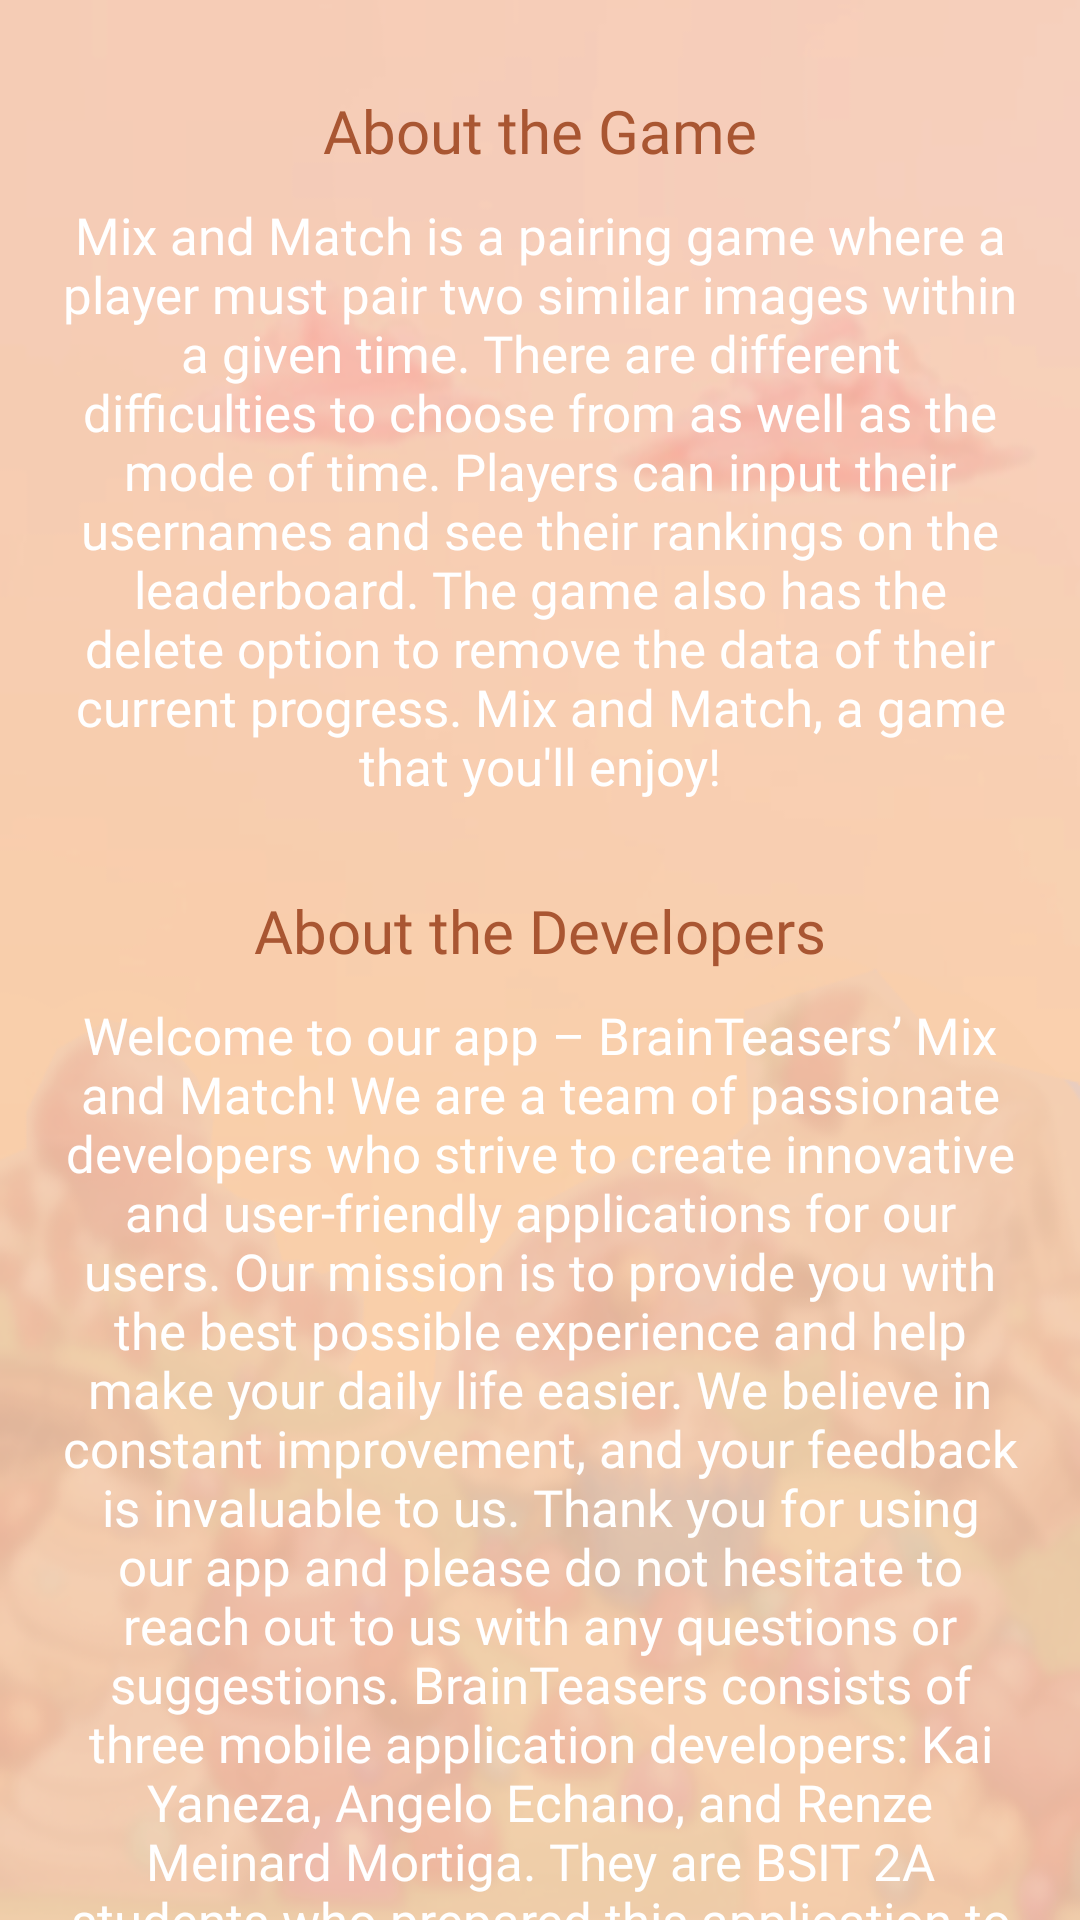

Android layout source for this screen:
<!-- AndroidManifest.xml: application theme Theme.MixandMatch -->
<!-- res/layout/activity_information.xml -->
<?xml version="1.0" encoding="utf-8"?>
<androidx.constraintlayout.widget.ConstraintLayout xmlns:android="http://schemas.android.com/apk/res/android"
    xmlns:app="http://schemas.android.com/apk/res-auto"
    xmlns:tools="http://schemas.android.com/tools"
    android:id="@+id/about"
    android:layout_width="match_parent"
    android:layout_height="match_parent"
    android:background="@drawable/candy_background2"
    tools:context=".information">

    <ScrollView
        android:layout_width="match_parent"
        android:layout_height="wrap_content"
        app:layout_constraintBottom_toBottomOf="parent"
        app:layout_constraintEnd_toEndOf="parent"
        app:layout_constraintStart_toStartOf="parent"
        app:layout_constraintTop_toTopOf="parent"
        app:layout_constraintVertical_bias="1.0">

        <LinearLayout
            android:layout_width="match_parent"
            android:layout_height="wrap_content"
            android:orientation="vertical">

            <TextView
                android:id="@+id/about_game"
                android:layout_width="match_parent"
                android:layout_height="wrap_content"
                android:layout_marginTop="30dp"
                android:fontFamily="@font/candy"
                android:text="@string/about_the_game"
                android:textAlignment="center"
                android:textColor="#a95632"
                android:textSize="20sp" />

            <TextView
                android:id="@+id/about_desc"
                android:layout_width="match_parent"
                android:layout_height="wrap_content"
                android:layout_marginStart="20dp"
                android:layout_marginTop="10dp"
                android:layout_marginEnd="20dp"
                android:layout_marginBottom="0dp"
                android:fontFamily="@font/beans"
                android:text="@string/description_about_us"
                android:textAlignment="center"
                android:textColor="#ffffff"
                android:textSize="17sp"
                android:textStyle="normal"
                app:lineHeight="20dp" />

            <TextView
                android:id="@+id/about_developer"
                android:layout_width="match_parent"
                android:layout_height="wrap_content"
                android:layout_marginTop="30dp"
                android:fontFamily="@font/candy"
                android:text="@string/about_dev"
                android:textAlignment="center"
                android:textColor="#a95632"
                android:textSize="20sp" />

            <TextView
                android:id="@+id/dev_desc"
                android:layout_width="match_parent"
                android:layout_height="wrap_content"
                android:layout_marginStart="20dp"
                android:layout_marginTop="10dp"
                android:layout_marginEnd="20dp"
                android:layout_marginBottom="0dp"
                android:fontFamily="@font/beans"
                android:text="@string/desc_dev"
                android:textAlignment="center"
                android:textColor="#ffffff"
                android:textSize="17sp"
                android:textStyle="normal"
                app:lineHeight="20dp" />

            <TextView
                android:id="@+id/concern"
                android:layout_width="match_parent"
                android:layout_height="wrap_content"
                android:layout_marginTop="20dp"
                android:fontFamily="@font/candy"
                android:text="@string/concerns"
                android:textAlignment="center"
                android:textColor="#a95632"
                android:textSize="20sp" />

            <TextView
                android:id="@+id/concern_desc"
                android:layout_width="match_parent"
                android:layout_height="wrap_content"
                android:layout_marginStart="20dp"
                android:layout_marginTop="10dp"
                android:layout_marginEnd="20dp"
                android:layout_marginBottom="0dp"
                android:fontFamily="@font/beans"
                android:text="@string/desc_concern"
                android:textAlignment="center"
                android:textColor="#ffffff"
                android:textSize="17sp"
                android:textStyle="normal"
                app:lineHeight="20dp" />


            <EditText
                android:id="@+id/message"
                android:layout_width="match_parent"
                android:layout_height="wrap_content"
                android:layout_marginStart="30dp"
                android:layout_marginTop="20dp"
                android:layout_marginEnd="30dp"
                android:layout_marginBottom="20dp"
                android:fontFamily="@font/beans"
                android:hint="@string/message"
                android:inputType="textMultiLine|textImeMultiLine|textEmailAddress"
                android:minHeight="48dp"
                android:textColor="#FDFDFD"
                android:textSize="20sp" />

            <EditText
                android:id="@+id/Email"
                android:layout_width="match_parent"
                android:layout_height="wrap_content"
                android:layout_marginStart="30dp"
                android:layout_marginEnd="30dp"
                android:layout_marginBottom="20dp"
                android:fontFamily="@font/beans"
                android:hint="@string/email"
                android:inputType="textEmailAddress"
                android:minHeight="48dp"
                android:textColor="#FDFDFD"
                android:textSize="20sp" />

            <EditText
                android:id="@+id/PhoneNumber"
                android:layout_width="match_parent"
                android:layout_height="wrap_content"
                android:layout_marginStart="30dp"
                android:layout_marginEnd="30dp"
                android:layout_marginBottom="10dp"
                android:fontFamily="@font/beans"
                android:hint="@string/phoneNumber"
                android:inputType="phone"
                android:minHeight="48dp"
                android:textColor="#FDFDFD"
                android:textSize="20sp" />


            <Button
                android:id="@+id/button"
                android:layout_width="wrap_content"
                android:layout_height="wrap_content"
                android:layout_marginStart="30dp"
                android:layout_marginBottom="20dp"
                android:background="@drawable/color_bg"
                android:fontFamily="@font/beans"
                android:paddingStart="10dp"
                android:paddingEnd="10dp"
                android:text="@string/submit_concern"
                android:textAlignment="center"
                android:textColor="#FFFFFF"
                android:textSize="20sp"/>


        </LinearLayout>


    </ScrollView>


</androidx.constraintlayout.widget.ConstraintLayout>
<!-- resources referenced by this layout -->
<resources>
  <!-- drawable candy_background2: png bitmap (drawable, 155667 bytes) -->
  <!-- drawable color_bg (drawable) -->
  <?xml version="1.0" encoding="utf-8"?>
  <selector xmlns:android="http://schemas.android.com/apk/res/android">
      <item android:id="@android:id/background">
          <shape
              android:shape="rectangle">
              <corners android:radius="15dp" />
              <solid android:color="#e69985" />
          </shape>
      </item>
  </selector>
  <string name="about_dev">About the Developers</string>
  <string name="about_the_game">About the Game</string>
  <string name="concerns">Concerns</string>
  <string name="desc_concern">If you have any concerns, please send us a message below!</string>
  <string name="desc_dev">Welcome to our app – BrainTeasers’ Mix and Match! We are a team of passionate developers who strive to create innovative and user-friendly applications for our users. Our mission is to provide you with the best possible experience and help make your daily life easier. We believe in constant improvement, and your feedback is invaluable to us. Thank you for using our app and please do not hesitate to reach out to us with any questions or suggestions. BrainTeasers consists of three mobile application developers: Kai Yaneza, Angelo Echano, and Renze Meinard Mortiga. They are BSIT 2A students who prepared this application to suffice the requirements of their subject IT 112: Mobile Applications – instructed by their astounding adviser, Professor Norianne Calleja Lamadrid.
  </string>
  <string name="description_about_us">Mix and Match is a pairing game where a player must pair two similar images within a given time. There are different difficulties to choose from as well as the mode of time. Players can input their usernames and see their rankings on the leaderboard. The game also has the delete option to remove the data of their current progress. Mix and Match, a game that you\'ll enjoy!
      </string>
  <string name="email">Email:</string>
  <string name="message">Message:</string>
  <string name="phoneNumber">Phone Number:</string>
  <string name="submit_concern">Submit</string>
  <style name="Theme.MixandMatch" parent="Theme.MaterialComponents.DayNight.NoActionBar">
          
          <item name="colorPrimary">@color/purple_500</item>
          <item name="colorPrimaryVariant">@color/purple_700</item>
          <item name="colorOnPrimary">@color/white</item>
          
          <item name="colorSecondary">@color/teal_200</item>
          <item name="colorSecondaryVariant">@color/teal_700</item>
          <item name="colorOnSecondary">@color/black</item>
          
          <item name="android:statusBarColor">?attr/colorPrimaryVariant</item>
          
      </style>
  <color name="purple_500">#C56539</color>
  <color name="purple_700">#f0d0c3</color>
  <color name="white">#FFFFFFFF</color>
  <color name="teal_200">#FF03DAC5</color>
  <color name="teal_700">#FF018786</color>
  <color name="black">#FF000000</color>
</resources>
